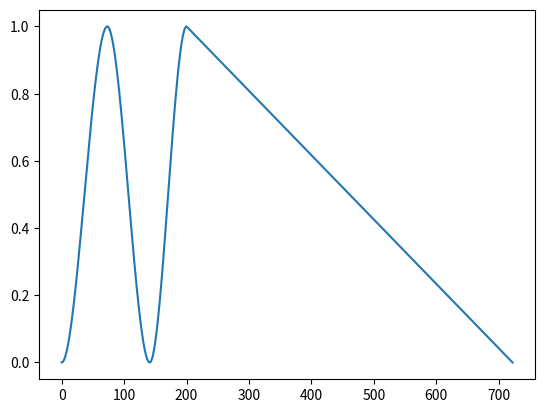

Python code for this plot:
import numpy as np
from matplotlib import pyplot as plt

bow_change = [73, 141, 200]
n_pitches = 723
BOW_ENCODER_MIN = 0 # 8000
BOW_ENCODER_MAX = 1 # 40000

dir = True

num_segments = len(bow_change) + 1
t_seg = np.empty((num_segments, 2))
t_seg[0] = np.array((0, bow_change[0]))
for i in range(len(bow_change) - 1):
    t_seg[i+1] = np.array((bow_change[i], bow_change[i+1]))
t_seg[-1] = np.array((bow_change[-1], n_pitches))

bow = np.zeros(n_pitches)

for i in range(num_segments):
    seg = (int(t_seg[i, 0]), int(t_seg[i, 1]))
    seg_len = seg[1] - seg[0]
    print(seg, seg_len)
    t = np.arange(seg_len) / seg_len
    p0 = BOW_ENCODER_MIN if (dir) else BOW_ENCODER_MAX
    pf = BOW_ENCODER_MAX if (dir) else BOW_ENCODER_MIN
    a = [p0, 3*(pf-p0), 2*(pf - p0)]

    # Line
    curve = np.linspace(p0, pf, seg_len)

    if (seg_len < 100):
        # Generate 3rd order poly
        curve = a[0] + a[1]*(t**2) - a[2]*(np.power(t, 3))

    if i == 0:
        bow[:seg[-1]] = curve
    elif i == num_segments - 1:
        bow[seg[0]:] = curve
    else:
        bow[seg[0]:seg[1]] = curve
    dir ^= True

# bow = np.round(bow).astype(int)
np.savetxt("bow.txt", [bow], delimiter=",")
plt.plot(bow)
plt.show()